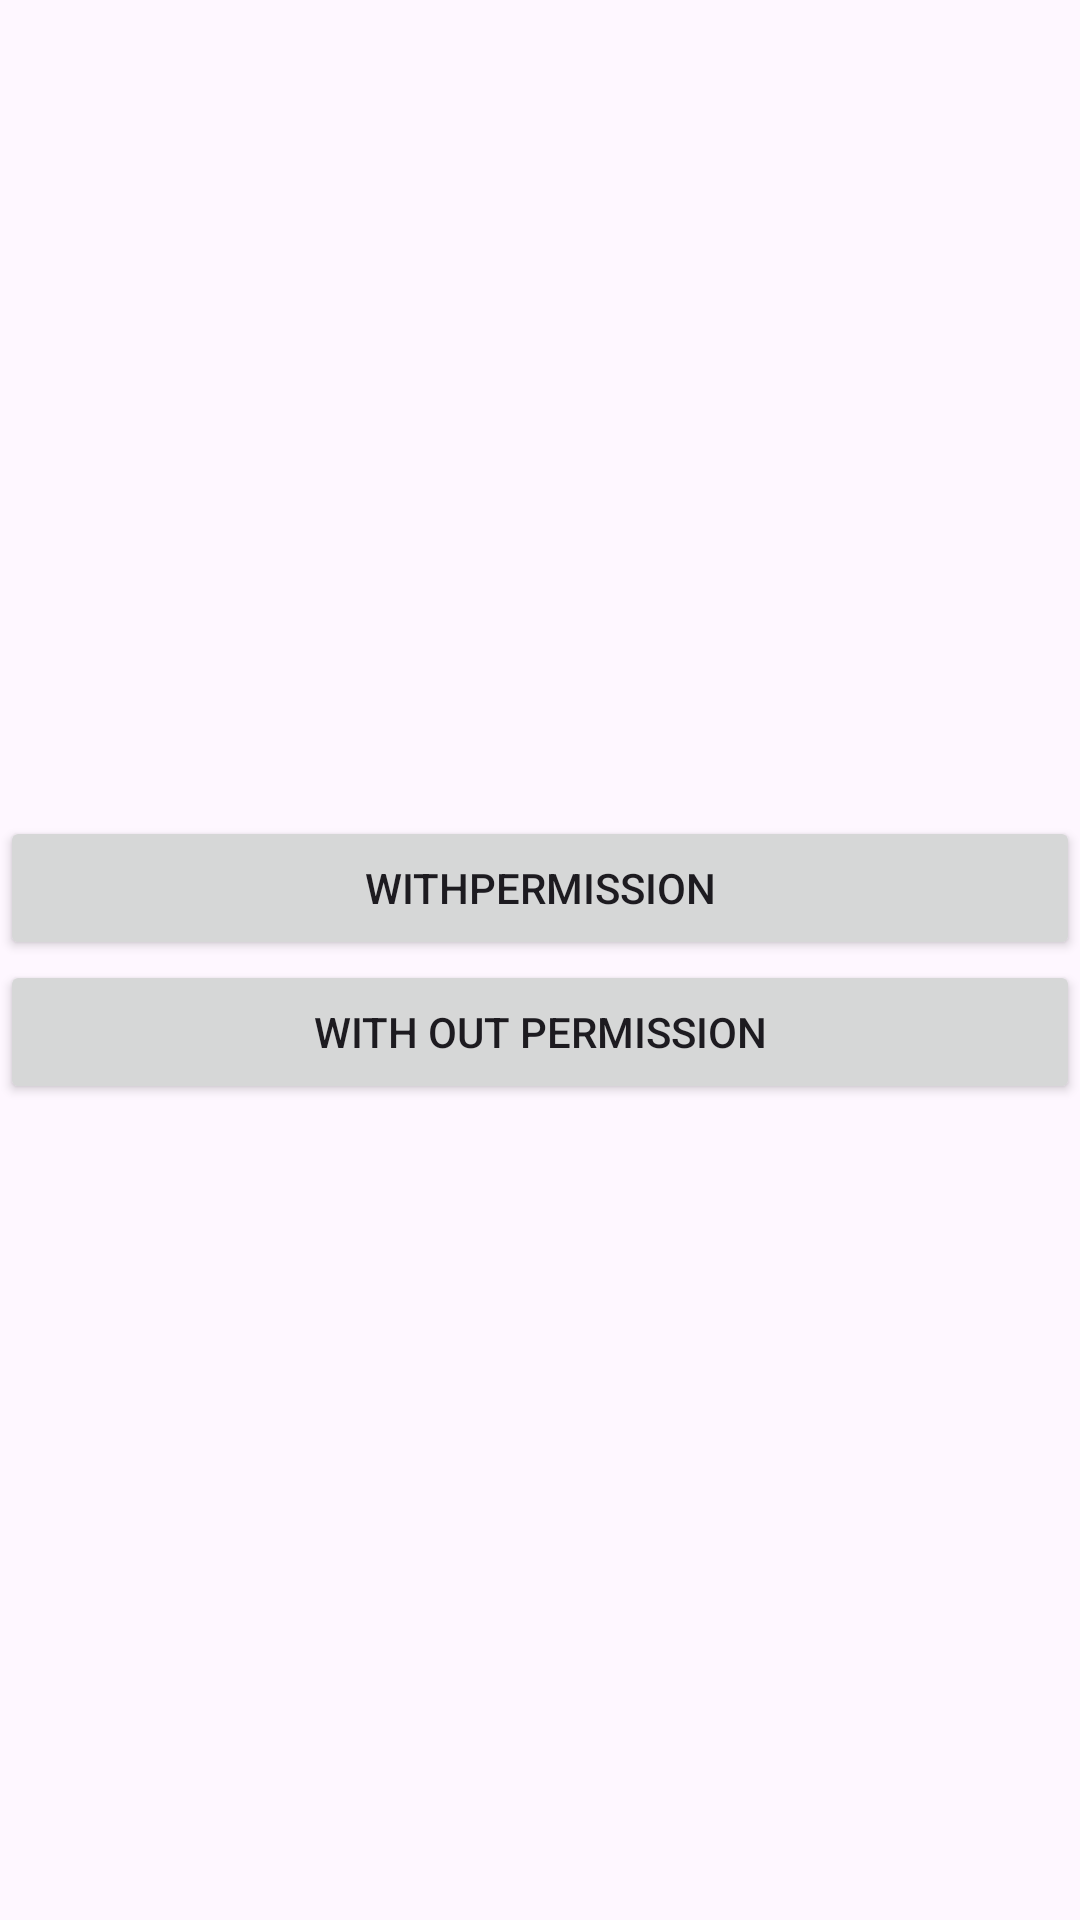

Reconstruct the res/layout file that produces this screen, plus the resources it refers to.
<!-- AndroidManifest.xml: application theme Theme.FileManager -->
<!-- res/layout/activity_splash_screen.xml -->
<?xml version="1.0" encoding="utf-8"?>
<androidx.constraintlayout.widget.ConstraintLayout xmlns:android="http://schemas.android.com/apk/res/android"
    xmlns:app="http://schemas.android.com/apk/res-auto"
    xmlns:tools="http://schemas.android.com/tools"
    android:id="@+id/main"
    android:layout_width="match_parent"
    android:layout_height="match_parent"
    tools:context=".internalstorage.SplashXScreenXActivity">

    <LinearLayout
        android:id="@+id/linearLayout6"
        android:layout_width="0dp"
        android:layout_height="0dp"
        android:gravity="center"
        android:orientation="vertical"
        app:layout_constraintBottom_toBottomOf="parent"
        app:layout_constraintEnd_toEndOf="parent"
        app:layout_constraintStart_toStartOf="parent"
        app:layout_constraintTop_toTopOf="parent">

        <Button
            android:id="@+id/withPermission"
            android:layout_width="match_parent"
            android:layout_height="wrap_content"
            android:text="WithPermission" />

        <Button
            android:id="@+id/withOutPermission"
            android:layout_width="match_parent"
            android:layout_height="wrap_content"
            android:text="With Out Permission" />

    </LinearLayout>


</androidx.constraintlayout.widget.ConstraintLayout>
<!-- resources referenced by this layout -->
<resources>
  <style name="Theme.FileManager" parent="Base.Theme.FileManager" />
  <style name="Base.Theme.FileManager" parent="Theme.Material3.DayNight.NoActionBar">
          
           <item name="colorPrimary">@color/black</item>
  
  
  
  
  
      </style>
  <color name="black">#FF000000</color>
</resources>
